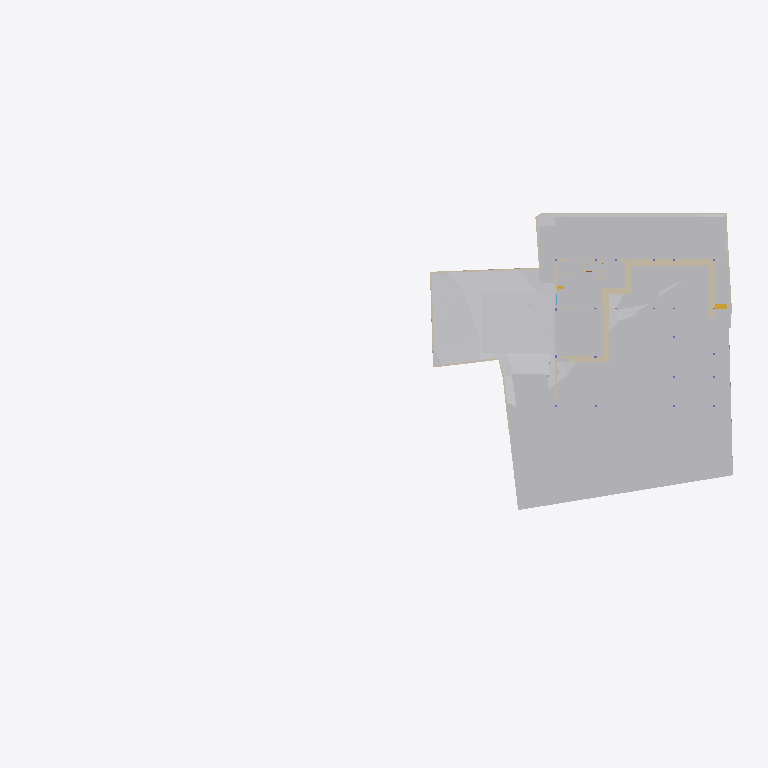
Plan cut of the same IFC building model at storey 'Site' (level -2.70 m, cut at -1.30 m), seen from above with north up, elements coloured by IFC class: 24 other elements (light grey), 24 walls (beige), 1 stair flight (yellow). Cut surfaces are drawn darker.
Extent 91.7 m × 44.2 m × 28.6 m (x, y, z). Storeys (8): Footing at -3.50 m; Site at -2.70 m; GF at -2.55 m; FF Lvl at 0.00 m; FF at 0.45 m; FF Lintel at 3.15 m; schedule at 3.50 m; SF at 3.65 m. Elements (523): 136 IfcBeam, 80 IfcWall, 46 IfcSlab, 44 IfcColumn, 37 IfcDoor, 30 IfcFurniture, 30 IfcWindow, 25 IfcEarthworksCut, 21 IfcGeographicElement, 17 IfcFooting, 14 IfcSanitaryTerminal, 12 IfcCovering.

HEADER;
FILE_DESCRIPTION(('ViewDefinition [CoordinationView]'),'2;1');
FILE_NAME('Manilal.ifc','2025-07-17T19:28:53+05:30',(),(),'IfcOpenShell 0.8.3-alpha250613','Bonsai 0.8.3-alpha250613-9b8357c','');
FILE_SCHEMA(('IFC4X3'));
ENDSEC;
DATA;
#1480=IFCPROJECT('2TuuvCHJz54PsFPcraEbH$',$,'My Project',$,$,$,$,(#3,#128),#1481);
#3305=IFCSITE('0lpfVeOW52QfroqLYyHNY2',$,'My Site',$,$,#26,$,$,$,$,$,$,$,$);
#3313=IFCBUILDING('0MzaWOaS178x5FMqOflU3C',$,'My Building',$,$,#25,$,$,$,$,$,$);
#2081=IFCBUILDINGSTOREY('09kFoqoxrCvB1_fcEsMZsQ',$,'FF',$,$,#217,$,$,$,$);
#2986=IFCBUILDINGSTOREY('0zoFHJ9PnFW80M$mIVDQW3',$,'GF',$,$,#14477,$,$,$,$);
#17145=IFCBUILDINGSTOREY('0MckaoTknA3edZMUNhTyAK',$,'SF',$,$,#17254,$,$,$,$);
#20035=IFCBUILDINGSTOREY('3LpnsPikv4mRTBpfC3WQtx',$,'FF Lvl',$,$,#20051,$,$,$,$);
#23582=IFCBUILDINGSTOREY('0DtUgpQ1b6nBmkLmvc_ehu',$,'FF Lintel',$,$,#23767,$,$,$,$);
#459032=IFCBUILDINGSTOREY('2nxT8wHGnDX9t8LjuK$yoz',$,'Footing',$,$,#459177,$,$,$,$);
#482732=IFCBUILDINGSTOREY('0qJiDzySr4lhgisX7t8beM',$,'Site',$,$,#482753,$,$,$,$);
#485569=IFCBUILDINGSTOREY('33UZQ2TSvAg8IY4x5QCp2i',$,'schedule',$,$,#490135,$,$,$,$);
#457595=IFCGEOGRAPHICELEMENT('1mqx3WFMb0_xZzgY5_pKpf',$,'Site',$,$,$,#458342,$,.TERRAIN.);
#469019=IFCEARTHWORKSCUT('2Q_BpVgoH5UP4ov3lAq_Nd',$,'Cut',$,$,#469057,#469032,$,.BASE_EXCAVATION.);
#461213=IFCEARTHWORKSCUT('2x49TXK193K9MJc3CK9x_n',$,'Cut',$,$,#461251,#461226,$,.BASE_EXCAVATION.);
#459974=IFCEARTHWORKSCUT('1orBtrQ6r9QBXstUuMTyak',$,'Cut',$,$,#462420,#459987,$,.BASE_EXCAVATION.);
#460540=IFCEARTHWORKSCUT('3NfQzW2p90kemh8IGcUxhf',$,'roader',$,$,#461135,#461124,$,.PAVEMENTMILLING.);
#483723=IFCEARTHWORKSCUT('0lv4XU7zX8PPDYPdO7aOdg',$,'Cut',$,$,#483779,#483736,$,.BASE_EXCAVATION.);
#472415=IFCEARTHWORKSFILL('0SId10rUP56RfmvaC9ti3V',$,'Cube',$,$,#473530,#472425,$,.SLOPEFILL.);
#483793=IFCEARTHWORKSCUT('3gyAx8JZbCZQsI6FN6xhKy',$,'Cut',$,$,#483831,#483806,$,.BASE_EXCAVATION.);
#469330=IFCEARTHWORKSCUT('01J8VwQ8f08gmXDrlhIlzq',$,'Cut',$,$,#469399,#469343,$,.BASE_EXCAVATION.);
#471956=IFCEARTHWORKSCUT('064wt44Qr018YjnvVkk4J1',$,'Cut',$,$,#472003,#471969,$,.BASE_EXCAVATION.);
#472474=IFCWALL('1moSAGyaj6X9dKOrtxI8Fe',$,'Wall',$,$,#473379,#472485,$,$);
#93186=IFCVEHICLE('09kCGSf$LDBwv0agp2PRhM',$,'Vehicle',$,$,#245794,#93199,$,$);
#483597=IFCEARTHWORKSCUT('1t$VJ4$o90evgf8hngEw3O',$,'Cut',$,$,#483635,#483610,$,.BASE_EXCAVATION.);
#19398=IFCVEHICLE('0rzGDxo0H1CRYsT$ARQpVS',$,'Vehicle',$,$,#245789,#19411,$,$);
#473249=IFCWALL('1KbxXSTQH2teyECKGpd9D2',$,'Wall',$,$,#473423,#473260,$,$);
#472075=IFCEARTHWORKSCUT('3P_ZVV06j60u6$ptV0zgAt',$,'Cut',$,$,#472104,#472088,$,.BASE_EXCAVATION.);
#483684=IFCEARTHWORKSCUT('3NGXkKzmP9mwmT7XBm4eTA',$,'Cut',$,$,#483784,#483697,$,.BASE_EXCAVATION.);
#473312=IFCWALL('0D7izqDE9Fp8sOi_qFuCii',$,'Wall',$,$,#473361,#473323,$,$);
#229124=IFCWALL('3MfSYaOiTA4AjSKpPvRhyi',$,'Wall',$,$,#395482,#229135,$,$);
#483346=IFCEARTHWORKSCUT('3CVsSk1n15tOTdxMSAWwV$',$,'Cut',$,$,#483587,#483359,$,.BASE_EXCAVATION.);
#170412=IFCWALL('02QSUeXF96zws6rSEwOtxB',$,'Wall',$,$,#471821,#170423,$,$);
#28186=IFCWALL('2UlyJbGOL47vem9W3W5T7b',$,'Wall',$,$,#214889,#28197,$,$);
#469628=IFCEARTHWORKSCUT('3KiEpGBc11ZuQOzkAXEcMN',$,'Cut',$,$,#470197,#469641,$,.BASE_EXCAVATION.);
#473463=IFCWALL('1GppCG6LrDywOQqWlDzPYg',$,'Wall',$,$,#501941,#473474,$,$);
#469796=IFCEARTHWORKSCUT('1xOkX0EnbDXe45unux$M5M',$,'Cut',$,$,#470182,#469809,$,.BASE_EXCAVATION.);
#469762=IFCEARTHWORKSCUT('2c4gnIr3v1nAQHoHaKZ1p7',$,'Cut',$,$,#470192,#469775,$,.BASE_EXCAVATION.);
#214630=IFCWALL('1v3BeDslv3W8LfR3WiqTEd',$,'Wall',$,$,#214830,#214641,$,$);
#469709=IFCEARTHWORKSCUT('24tjs_WczFGx2s92wm5ufQ',$,'Cut',$,$,#470177,#469722,$,.BASE_EXCAVATION.);
#469738=IFCEARTHWORKSCUT('2CFy$zORXCoR3tq$xUvFLs',$,'Cut',$,$,#470187,#469751,$,.BASE_EXCAVATION.);
#395961=IFCWALL('2oTy5UOG136OtM3IP_qiPs',$,'Wall',$,$,#396036,#395972,$,$);
#469680=IFCEARTHWORKSCUT('3DH8AXGtr84A1S6fSLl6R5',$,'Cut',$,$,#470202,#469693,$,.BASE_EXCAVATION.);
#473027=IFCWALL('2zFLYjvBr64PEv0Q0wA1WK',$,'Wall',$,$,#473235,#473038,$,$);
#472782=IFCWALL('2FqYND$9X5M9fHaixjCXYh',$,'Wall',$,$,#473026,#472793,$,$);
#469571=IFCEARTHWORKSCUT('2IfjuX05L3Q9F73mkLJFNM',$,'Cut',$,$,#469627,#469584,$,.BASE_EXCAVATION.);
#27353=IFCWALL('2Y2Bm57Cb8Exxz7st0aRUc',$,'Wall',$,$,#214921,#27364,$,$);
#14894=IFCWALL('3LM7Pm6Iv8$Bf3kD16vEYX',$,'Wall',$,$,#501868,#14905,$,$);
#475030=IFCWALL('0P8jPYbMTBahN2mQMeo_4L',$,'Wall',$,$,#475078,#475041,$,$);
#27060=IFCWALL('10l$0x7lzBbBMMGF1qxI0s',$,'Wall',$,$,#27511,#27071,$,$);
#28224=IFCWALL('10RvTK_K97Xg3Zon6pJwxP',$,'Wall',$,$,#229504,#28235,$,$);
#29467=IFCWALL('2U66_ERPrD$A$2PTOc1bPA',$,'Wall',$,$,#452475,#29478,$,$);
#14810=IFCWALL('1YbjuILpv4AxLe7Ucp54z8',$,'Wall',$,$,#501924,#14821,$,$);
#472189=IFCWALL('04IL2Uoxz3QwDoYYrUEYCu',$,'Wall',$,$,#473535,#472200,$,$);
#469076=IFCSTAIRFLIGHT('3akbHycZ93yR_8u_wyKIcq',$,'StairFlight',$,$,#469437,#469166,$,10,9,0.175,0.300000011920929,.STRAIGHT.);
#483636=IFCEARTHWORKSCUT('0sikzQoBLANAJbN4DYsZsL',$,'Cut',$,$,#483674,#483649,$,.BASE_EXCAVATION.);
#101546=IFCWALL('0Rf_6ET3jB1A$TE_PSB8cB',$,'Wall',$,$,#471955,#101557,$,$);
#186191=IFCWALL('1Esm3AND1CI8J4fqgYsqen',$,'Wall',$,$,#469490,#186202,$,$);
#30905=IFCWALL('0J9S4Srlb1MOsgNvH90_Ni',$,'Wall',$,$,#470610,#30916,$,$);
#496302=IFCWALL('1skRZA3gDArPLyHJ1xBWOA',$,'Wall',$,$,#498243,#496313,$,$);
#322727=IFCWALL('0NXfgi9BT5$x6dqiz38cKQ',$,'Wall',$,$,#497684,#322738,$,$);
ENDSEC;
